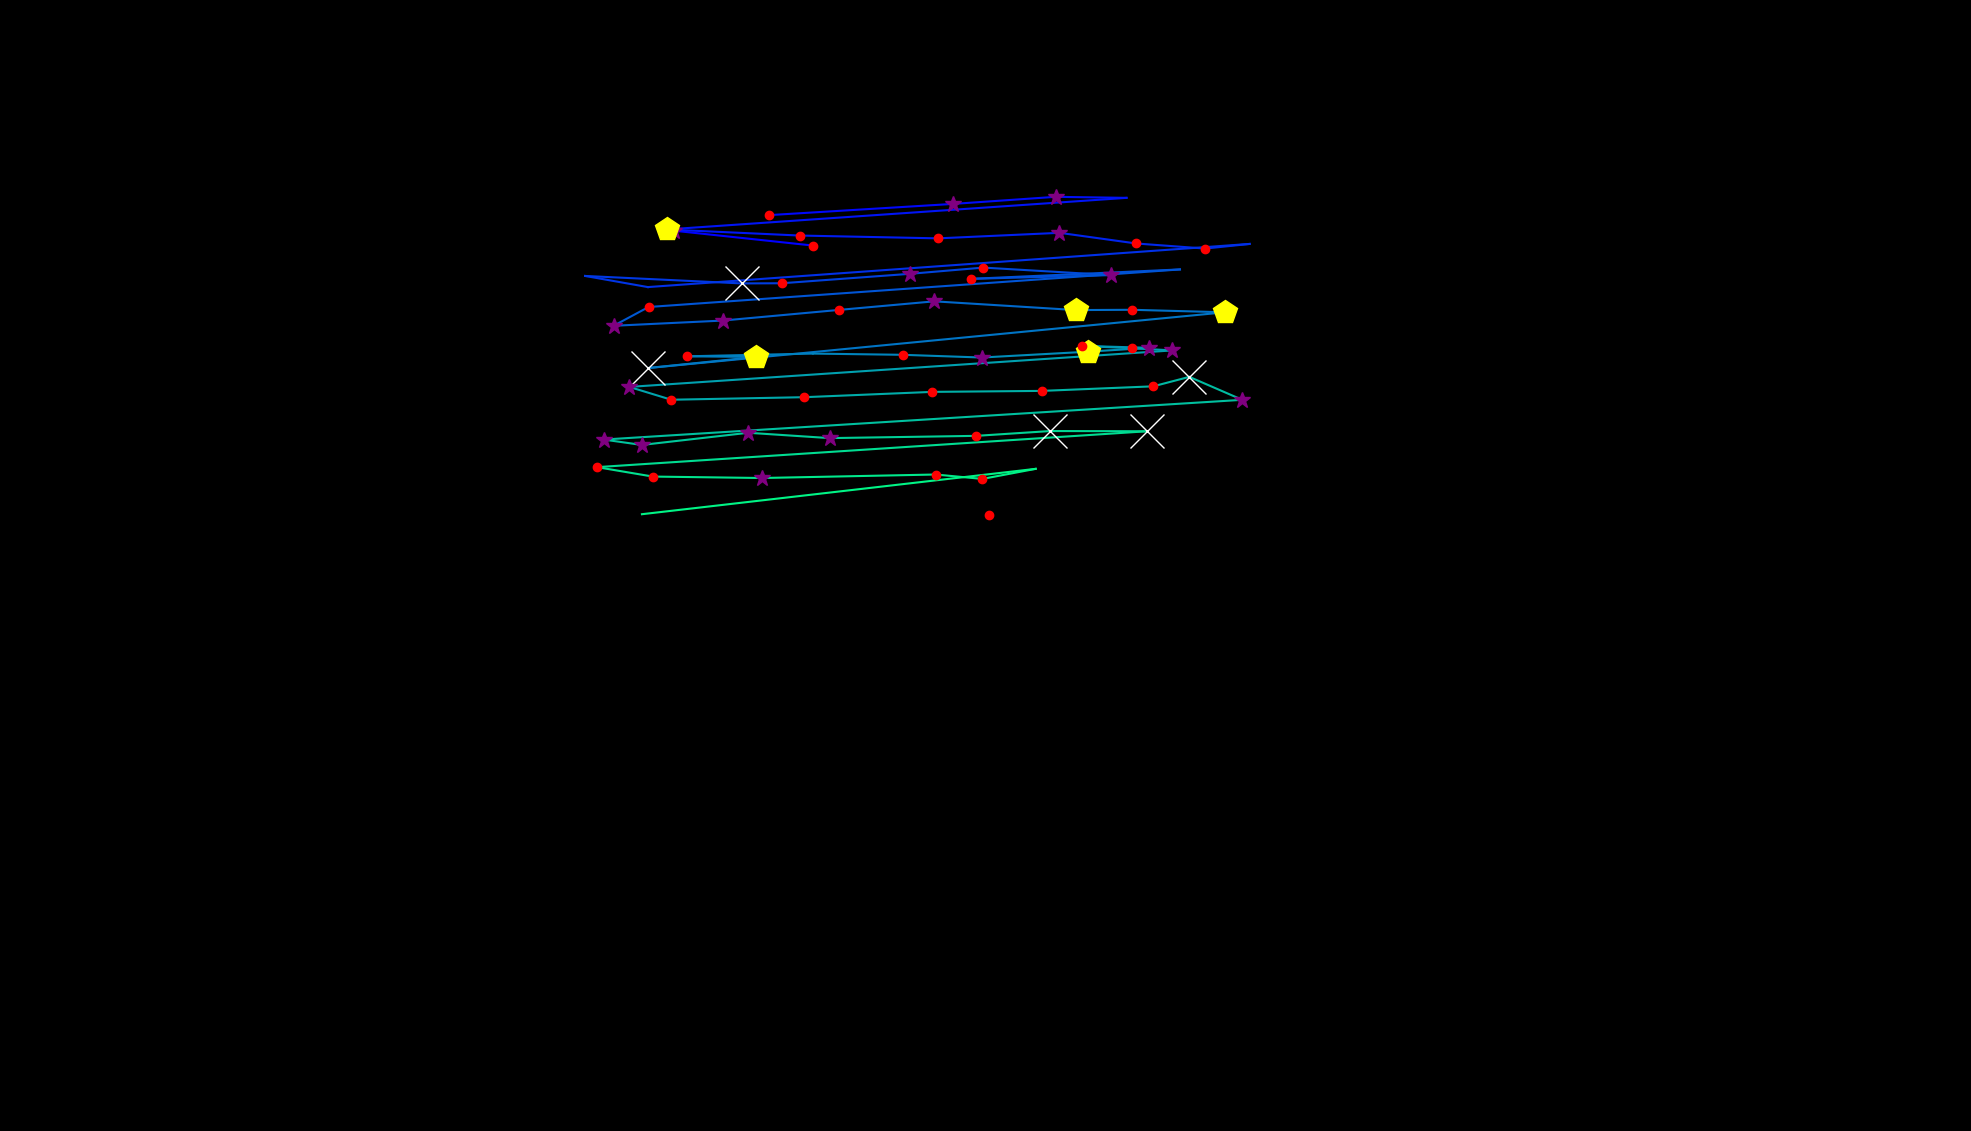

Values plotted in this chart, from the file beside it:
, fixation_id, timestamp, avg_gaze_x, avg_gaze_y, duration
0, 1.0, 674.8, 875.1, 1169, 277.1
1, 2.0, 1036, 1056, 1150, 144.6
2, 6.0, 2121, 998.9, 1189, 180.7
3, 7.0, 2374, 1238, 1204, 253
4, 8.0, 2735, 1371, 1213, 253
5, 9.0, 3012, 1463, 1212, 96.4
6, 10.0, 3193, 865.6, 1171, 409.7
7, 11.0, 3687, 1038, 1163, 216.9
8, 12.0, 3928, 1218, 1159, 192.8
9, 13.0, 4253, 1376, 1166, 265.1
10, 14.0, 4543, 1476, 1153, 168.7
11, 15.0, 4735, 1565, 1146, 168.7
12, 16.0, 4928, 1623, 1152, 108.4
13, 17.0, 5157, 841.4, 1096, 96.4
14, 18.0, 5495, 759.9, 1110, 108.4
15, 19.0, 5699, 963.1, 1101, 554.3
16, 20.0, 6278, 1015, 1101, 156.6
17, 21.0, 6459, 1182, 1113, 253
18, 22.0, 6736, 1277, 1121, 241
19, 23.0, 7013, 1443, 1112, 265.1
20, 24.0, 7386, 1261, 1107, 156.6
21, 25.0, 7651, 1532, 1119, 96.4
22, 26.0, 7868, 842.3, 1070, 144.6
23, 27.0, 8037, 796.9, 1046, 265.1
24, 28.0, 8338, 938.6, 1053, 253
25, 29.0, 8664, 1089, 1066, 144.6
26, 30.0, 8856, 1213, 1077, 373.5
27, 31.0, 9326, 1398, 1066, 530.2
28, 32.0, 9881, 1470, 1067, 180.7
29, 33.0, 10109, 1591, 1063, 469.9
30, 34.0, 10676, 841.8, 990.9, 723
31, 35.0, 11423, 981.6, 1005, 445.8
32, 36.0, 11893, 892.3, 1006, 168.7
33, 37.0, 12122, 1056, 1010, 96.4
34, 38.0, 12266, 1172, 1008, 156.6
35, 39.0, 12447, 1275, 1005, 301.2
36, 40.0, 12809, 1413, 1012, 433.8
37, 41.0, 13266, 1492, 1017, 301.2
38, 42.0, 13616, 1405, 1020, 228.9
39, 43.0, 13869, 1470, 1017, 192.8
40, 44.0, 14086, 1523, 1014, 277.1
41, 45.0, 14447, 817.2, 966.3, 301.2
42, 46.0, 14773, 871.8, 949.7, 132.5
43, 47.0, 14965, 1045, 953, 132.5
44, 48.0, 15146, 1211, 959.9, 192.8
45, 49.0, 15387, 1353, 961.2, 192.8
46, 50.0, 15676, 1498, 967.1, 204.8
47, 51.0, 15905, 1545, 979.4, 1603
48, 52.0, 17580, 1613, 949.6, 373.5
49, 53.0, 18050, 783.9, 898, 253
50, 54.0, 18327, 833.6, 891, 361.5
51, 55.0, 18725, 971.7, 906.8, 301.2
52, 56.0, 19050, 1077, 899.9, 277.1
53, 57.0, 19424, 1268, 902.8, 120.5
54, 58.0, 19641, 1364, 909.1, 554.3
55, 59.0, 20219, 1490, 908.7, 723
56, 60.0, 21050, 775.4, 862.2, 156.6
57, 61.0, 21231, 847.8, 849.9, 241
58, 62.0, 21508, 989.1, 848, 373.5
59, 63.0, 21930, 1215, 852.6, 228.9
... 4 more rows
